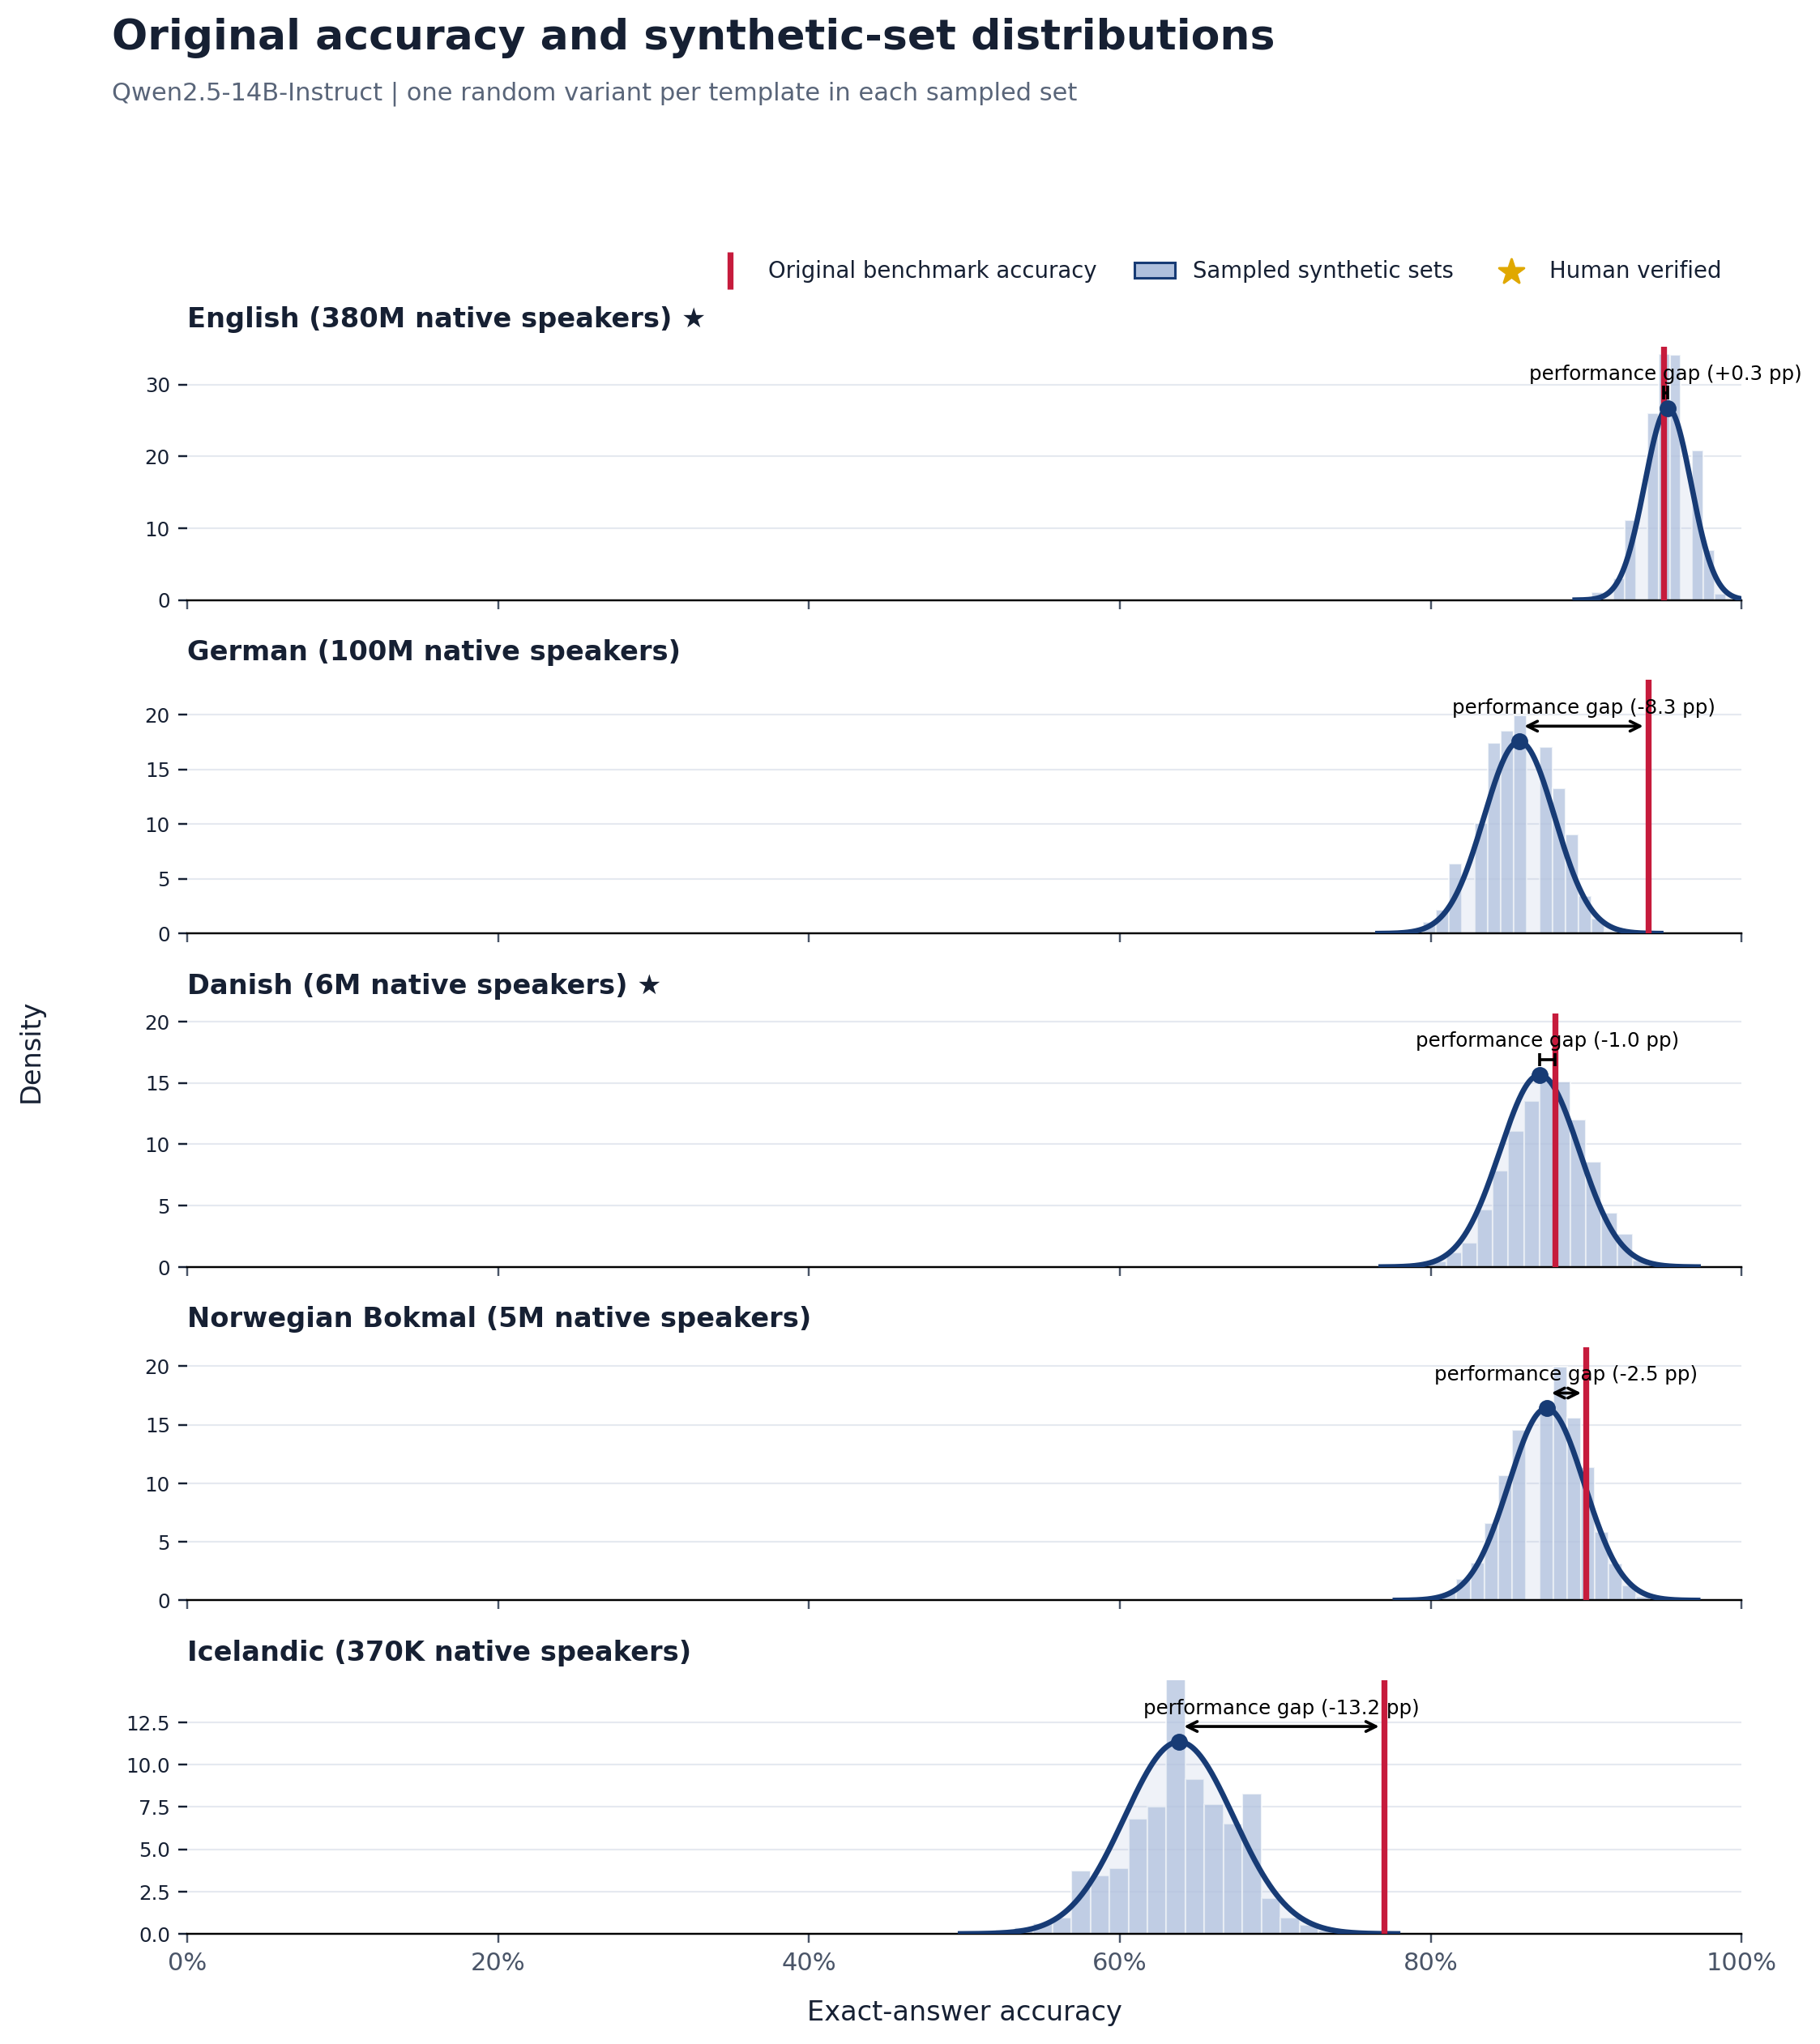

The file beside this chart, header and first rows:
language, language_label, original_accuracy, synthetic_sampled_mean, synthetic_sampled_std, synthetic_minus_original_pp, paired_models, source_templates, sampled_sets
eng, English, 0.95, 0.9527, 0.01494, 0.27, 1, 100, 2000
deu, German, 0.94, 0.8571, 0.02276, -8.293, 1, 100, 2000
dan, Danish, 0.88, 0.8701, 0.0255, -0.9855, 1, 100, 2000
nob, Norwegian Bokmal, 0.9, 0.8746, 0.02433, -2.543, 1, 100, 2000
isl, Icelandic, 0.77, 0.6381, 0.03516, -13.19, 1, 100, 2000
